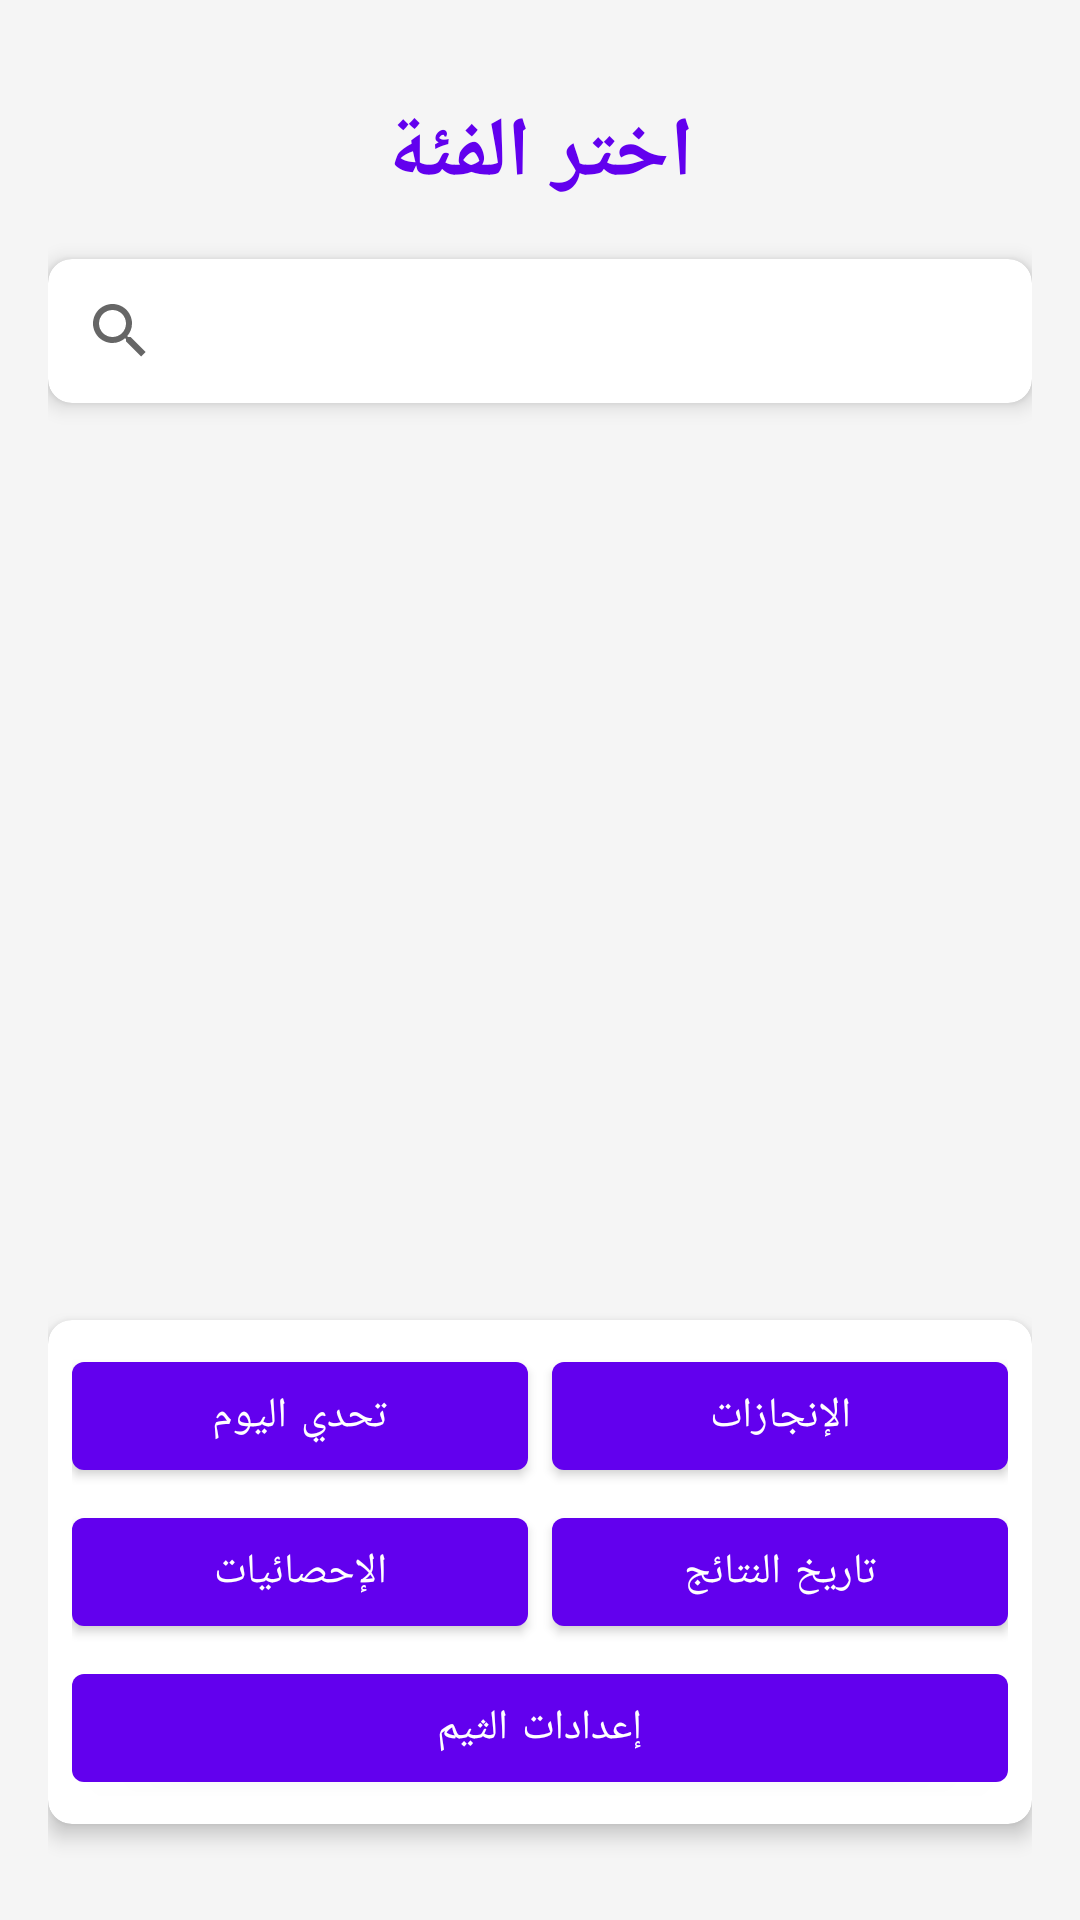

Here is an Android app screen rendered from its layout file. Give the layout XML and the strings, colors and styles it references.
<!-- AndroidManifest.xml: application theme Theme.QuizMe -->
<!-- res/layout/activity_categories.xml -->
<?xml version="1.0" encoding="utf-8"?>
<androidx.constraintlayout.widget.ConstraintLayout xmlns:android="http://schemas.android.com/apk/res/android"
    xmlns:app="http://schemas.android.com/apk/res-auto"
    xmlns:tools="http://schemas.android.com/tools"
    android:layout_width="match_parent"
    android:layout_height="match_parent"
    android:padding="16dp"
    android:background="@color/colorBackground"
    tools:context=".CategoriesActivity">

    <TextView
        android:id="@+id/categoriesTitleTextView"
        android:layout_width="wrap_content"
        android:layout_height="wrap_content"
        android:layout_marginTop="16dp"
        android:text="@string/categories_title"
        android:textSize="28sp"
        android:textStyle="bold"
        android:textColor="@color/colorPrimary"
        app:layout_constraintEnd_toEndOf="parent"
        app:layout_constraintStart_toStartOf="parent"
        app:layout_constraintTop_toTopOf="parent" />
        
    <com.google.android.material.card.MaterialCardView
        android:id="@+id/searchCardView"
        android:layout_width="0dp"
        android:layout_height="wrap_content"
        android:layout_marginTop="16dp"
        app:cardCornerRadius="8dp"
        app:cardElevation="4dp"
        app:layout_constraintEnd_toEndOf="parent"
        app:layout_constraintStart_toStartOf="parent"
        app:layout_constraintTop_toBottomOf="@+id/categoriesTitleTextView">

        <androidx.appcompat.widget.SearchView
            android:id="@+id/searchView"
            android:layout_width="match_parent"
            android:layout_height="wrap_content"
            android:iconifiedByDefault="false"
            android:queryHint="@string/search_categories" />
    </com.google.android.material.card.MaterialCardView>

    <androidx.recyclerview.widget.RecyclerView
        android:id="@+id/categoriesRecyclerView"
        android:layout_width="0dp"
        android:layout_height="0dp"
        android:layout_marginTop="16dp"
        android:clipToPadding="false"
        android:paddingBottom="8dp"
        app:layout_constraintBottom_toTopOf="@+id/buttonsLayout"
        app:layout_constraintEnd_toEndOf="parent"
        app:layout_constraintStart_toStartOf="parent"
        app:layout_constraintTop_toBottomOf="@+id/searchCardView"
        tools:listitem="@layout/item_category" />

    <com.google.android.material.card.MaterialCardView
        android:id="@+id/buttonsLayout"
        android:layout_width="0dp"
        android:layout_height="wrap_content"
        android:layout_marginBottom="16dp"
        app:cardCornerRadius="8dp"
        app:cardElevation="4dp"
        app:layout_constraintBottom_toBottomOf="parent"
        app:layout_constraintEnd_toEndOf="parent"
        app:layout_constraintStart_toStartOf="parent">

        <LinearLayout
            android:layout_width="match_parent"
            android:layout_height="wrap_content"
            android:orientation="vertical"
            android:padding="8dp">

            
            <LinearLayout
                android:layout_width="match_parent"
                android:layout_height="wrap_content"
                android:orientation="horizontal"
                android:layout_marginBottom="4dp">

                <com.google.android.material.button.MaterialButton
                    android:id="@+id/dailyChallengeButton"
                    android:layout_width="0dp"
                    android:layout_height="wrap_content"
                    android:layout_weight="1"
                    android:layout_marginEnd="4dp"
                    android:text="@string/daily_challenge"
                    app:icon="@drawable/ic_daily_challenge"
                    app:iconGravity="textStart" />

                <com.google.android.material.button.MaterialButton
                    android:id="@+id/achievementsButton"
                    android:layout_width="0dp"
                    android:layout_height="wrap_content"
                    android:layout_weight="1"
                    android:layout_marginStart="4dp"
                    android:text="@string/achievements" />

            </LinearLayout>

            
            <LinearLayout
                android:layout_width="match_parent"
                android:layout_height="wrap_content"
                android:orientation="horizontal"
                android:layout_marginBottom="4dp">

                <com.google.android.material.button.MaterialButton
                    android:id="@+id/statsButton"
                    android:layout_width="0dp"
                    android:layout_height="wrap_content"
                    android:layout_weight="1"
                    android:layout_marginEnd="4dp"
                    android:text="@string/stats_button" />

                <com.google.android.material.button.MaterialButton
                    android:id="@+id/resultsHistoryButton"
                    android:layout_width="0dp"
                    android:layout_height="wrap_content"
                    android:layout_weight="1"
                    android:layout_marginStart="4dp"
                    android:text="تاريخ النتائج" />

            </LinearLayout>

            
            <LinearLayout
                android:layout_width="match_parent"
                android:layout_height="wrap_content"
                android:orientation="horizontal"
                android:gravity="center">

                <com.google.android.material.button.MaterialButton
                    android:id="@+id/themeSettingsButton"
                    android:layout_width="0dp"
                    android:layout_height="wrap_content"
                    android:layout_weight="1"
                    android:text="إعدادات الثيم"
                    app:icon="@drawable/ic_settings"
                    app:iconGravity="textStart" />

            </LinearLayout>

        </LinearLayout>
    </com.google.android.material.card.MaterialCardView>

</androidx.constraintlayout.widget.ConstraintLayout>
<!-- res/layout/item_category.xml (included above) -->
<?xml version="1.0" encoding="utf-8"?>
<com.google.android.material.card.MaterialCardView xmlns:android="http://schemas.android.com/apk/res/android"
    xmlns:app="http://schemas.android.com/apk/res-auto"
    xmlns:tools="http://schemas.android.com/tools"
    android:layout_width="match_parent"
    android:layout_height="wrap_content"
    android:layout_margin="8dp"
    app:cardCornerRadius="12dp"
    app:cardElevation="4dp"
    app:strokeWidth="1dp"
    app:strokeColor="@color/colorDivider"
    android:clickable="true"
    android:focusable="true"
    app:rippleColor="@color/colorPrimary"
    app:cardBackgroundColor="@color/colorCardBackground">

    <androidx.constraintlayout.widget.ConstraintLayout
        android:layout_width="match_parent"
        android:layout_height="wrap_content"
        android:padding="16dp">

        <com.google.android.material.imageview.ShapeableImageView
            android:id="@+id/categoryIconImageView"
            android:layout_width="56dp"
            android:layout_height="56dp"
            android:contentDescription="@string/category_icon_description"
            android:background="@color/colorPrimary"
            android:padding="12dp"
            app:shapeAppearanceOverlay="@style/ShapeAppearance.Material3.Corner.Medium"
            app:layout_constraintBottom_toBottomOf="parent"
            app:layout_constraintStart_toStartOf="parent"
            app:layout_constraintTop_toTopOf="parent"
            app:tint="@color/white"
            tools:src="@mipmap/ic_launcher" />

        <TextView
            android:id="@+id/categoryNameTextView"
            android:layout_width="0dp"
            android:layout_height="wrap_content"
            android:layout_marginStart="16dp"
            android:textSize="18sp"
            android:textStyle="bold"
            android:textColor="@color/colorTextPrimary"
            app:layout_constraintEnd_toEndOf="parent"
            app:layout_constraintStart_toEndOf="@+id/categoryIconImageView"
            app:layout_constraintTop_toTopOf="@+id/categoryIconImageView"
            tools:text="معلومات عامة" />

        <TextView
            android:id="@+id/categoryDescriptionTextView"
            android:layout_width="0dp"
            android:layout_height="wrap_content"
            android:layout_marginStart="16dp"
            android:layout_marginTop="4dp"
            android:textSize="14sp"
            android:textColor="@color/colorTextSecondary"
            android:maxLines="2"
            android:ellipsize="end"
            app:layout_constraintBottom_toBottomOf="@+id/categoryIconImageView"
            app:layout_constraintEnd_toEndOf="parent"
            app:layout_constraintStart_toEndOf="@+id/categoryIconImageView"
            app:layout_constraintTop_toBottomOf="@+id/categoryNameTextView"
            tools:text="أسئلة متنوعة في مجالات مختلفة" />

        <com.google.android.material.chip.Chip
            android:id="@+id/categoryDifficultyTextView"
            android:layout_width="wrap_content"
            android:layout_height="wrap_content"
            android:layout_marginTop="8dp"
            android:textColor="@android:color/white"
            android:textSize="12sp"
            app:chipBackgroundColor="@drawable/difficulty_badge_background"
            app:chipMinHeight="24dp"
            app:layout_constraintEnd_toEndOf="parent"
            app:layout_constraintTop_toBottomOf="@+id/categoryDescriptionTextView"
            tools:text="متوسط" />

    </androidx.constraintlayout.widget.ConstraintLayout>
</com.google.android.material.card.MaterialCardView>
<!-- resources referenced by this layout -->
<resources>
  <color name="colorBackground">#F5F5F5</color>
  <color name="colorCardBackground">#FFFFFF</color>
  <color name="colorDivider">#BDBDBD</color>
  <color name="colorPrimary">#FF6200EE</color>
  <color name="colorTextPrimary">#212121</color>
  <color name="colorTextSecondary">#757575</color>
  <color name="white">#FFFFFFFF</color>
  <!-- mipmap ic_launcher: png bitmap (drawable, 223942 bytes) -->
  <string name="achievements">الإنجازات</string>
  <string name="categories_title">اختر الفئة</string>
  <string name="category_icon_description">أيقونة الفئة</string>
  <string name="daily_challenge">تحدي اليوم</string>
  <string name="search_categories">ابحث عن فئة...</string>
  <string name="stats_button">الإحصائيات</string>
  <style name="ShapeAppearance.Material3.Corner.Medium" parent="">
          <item name="cornerFamily">rounded</item>
          <item name="cornerSize">12dp</item>
      </style>
  <style name="Theme.QuizMe" parent="Theme.MaterialComponents.DayNight.NoActionBar">
          
          <item name="android:windowNoTitle">true</item>
          <item name="android:windowActionBar">false</item>
          
          
          <item name="colorPrimary">@color/purple_500</item>
          <item name="colorPrimaryVariant">@color/purple_700</item>
          <item name="colorOnPrimary">@color/white</item>
          
          <item name="colorSecondary">@color/teal_200</item>
          <item name="colorSecondaryVariant">@color/teal_700</item>
          <item name="colorOnSecondary">@color/black</item>
          
          <item name="android:statusBarColor">?attr/colorPrimaryVariant</item>
          
          <item name="android:fontFamily">sans-serif</item>
          
          <item name="android:windowAnimationStyle">@style/ActivityTransition</item>
      </style>
  <color name="purple_500">#FF6200EE</color>
  <color name="purple_700">#FF3700B3</color>
  <color name="teal_200">#FF03DAC5</color>
  <color name="teal_700">#FF018786</color>
  <color name="black">#FF000000</color>
  <style name="ActivityTransition">
          <item name="android:windowEnterAnimation">@anim/zoom_in</item>
          <item name="android:windowExitAnimation">@anim/zoom_out</item>
      </style>
</resources>
